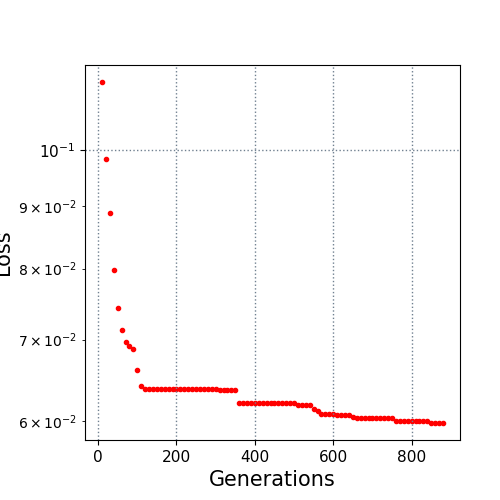

Source data for this figure (header and first rows):
10.0, 0.113685
20.0, 0.09843
30.0, 0.0889
40.0, 0.07972
50.0, 0.0743
60.0, 0.07129
70.0, 0.06962
80.0, 0.06917
90.0, 0.06881
100.0, 0.06611
110.0, 0.0641
120.0, 0.06383
130.0, 0.06383
140.0, 0.06383
150.0, 0.06378
160.0, 0.06377
170.0, 0.06373
180.0, 0.06373
190.0, 0.06373
200.0, 0.06373
210.0, 0.06373
220.0, 0.06373
230.0, 0.06373
240.0, 0.06373
250.0, 0.06373
260.0, 0.06373
270.0, 0.06373
280.0, 0.06373
290.0, 0.06373
300.0, 0.06373
310.0, 0.0637
320.0, 0.0637
330.0, 0.0637
340.0, 0.0637
350.0, 0.0637
360.0, 0.06213
370.0, 0.06213
380.0, 0.06213
390.0, 0.06213
400.0, 0.06213
410.0, 0.06213
420.0, 0.06211
430.0, 0.06211
440.0, 0.06211
450.0, 0.06211
460.0, 0.06209
470.0, 0.06209
480.0, 0.06209
490.0, 0.06209
500.0, 0.06209
510.0, 0.06184
520.0, 0.06184
530.0, 0.06184
540.0, 0.06184
550.0, 0.06139
560.0, 0.06116
570.0, 0.06085
580.0, 0.06085
590.0, 0.06085
600.0, 0.06085
610.0, 0.06067
... 27 more rows
